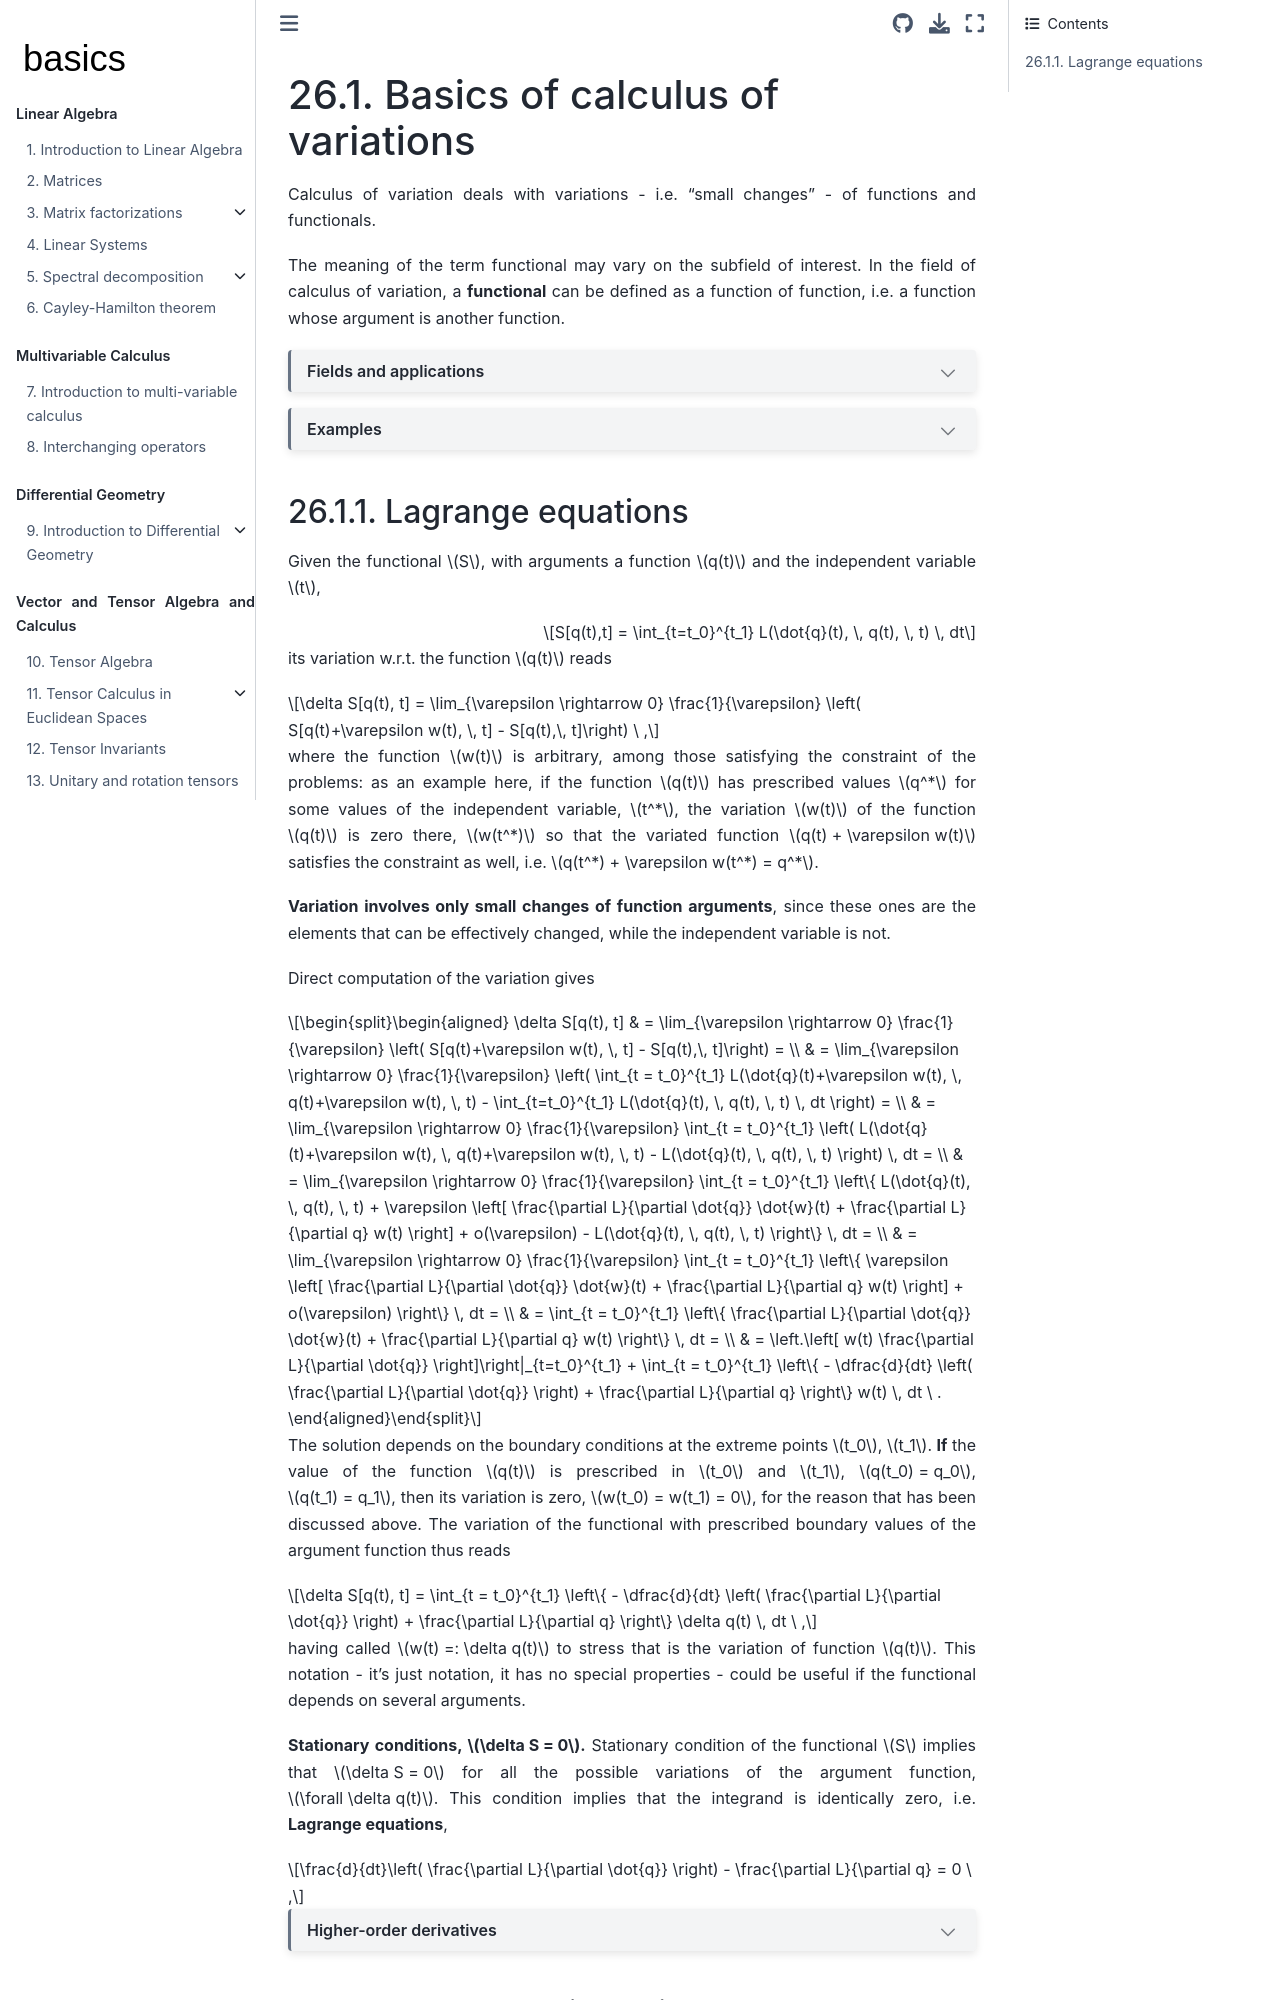

repository: Basics2022/bbooks-math-miscellanea · page: ch/calculus-variations/basics.html · generator: jekyll

(calculus-variations:basics)=
# Basics of calculus of variations


Calculus of variation deals with variations - i.e. "small changes" - of functions and functionals. 

The meaning of the term functional may vary on the subfield of interest. In the field of calculus of variation, a **functional** can be defined as a function of function, i.e. a function whose argument is another function.

```{dropdown} Fields and applications
Fields and applications related to calculus of variations (give some examples below):
- gradient-based techniques like some methods in:
  - optimization, either free or constrained (via Lagrange multiplier methods)
  - sensitivity
- classical mechanics and physics in general: 
  - analytical mechanics: [Lagrangian formulation](https://basics2022.github.io/bbooks-physics-mechanics/ch/lagrange.html) and [Hamiltonian formulation](https://basics2022.github.io/bbooks-physics-mechanics/ch/hamilton.html) of classical mechanics
- ...
```

```{dropdown} Examples
- Lagrange equations for general problem
- examples:
  - brachistochrone for minimum time,...
  - catenary, i.e. static solution of wire and cables with neglibile bending stiffness
  - isoperimetric inequality, i.e. circle is the plane closed curve with given perimeter enclosing the largest area
- sensitivity of results to parameters. Some interesting sensitivity, both in time and trasnformed domains
  - characteristics of a system:
    - equilibria
    - eigenvalues
    - ...
- optimal control methods
```

(calculus-variations:lagrange)=
